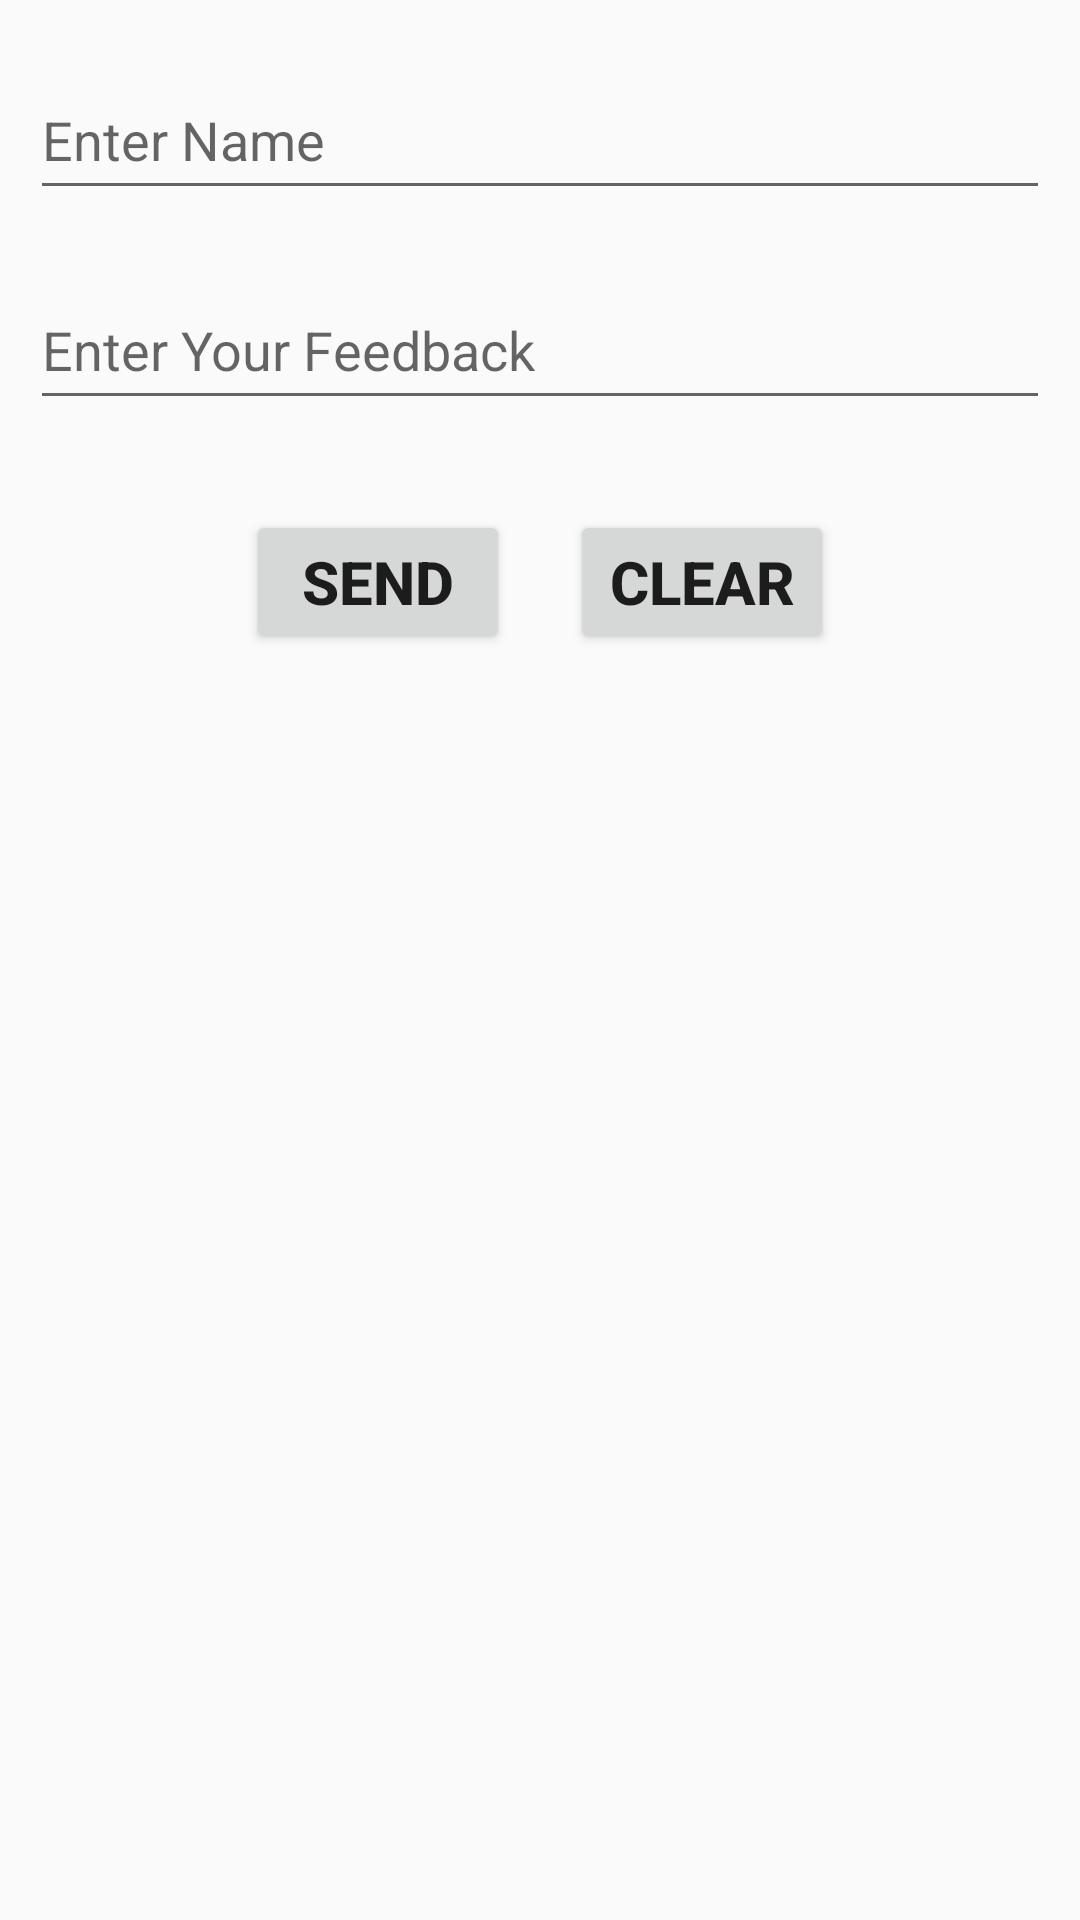

Here is an Android app screen rendered from its layout file. Give the layout XML and the strings, colors and styles it references.
<!-- AndroidManifest.xml: application theme Theme.CSE -->
<!-- res/layout/activity_feedback.xml -->
<?xml version="1.0" encoding="utf-8"?>
<LinearLayout xmlns:android="http://schemas.android.com/apk/res/android"
    xmlns:app="http://schemas.android.com/apk/res-auto"
    xmlns:tools="http://schemas.android.com/tools"
    android:layout_width="match_parent"
    android:layout_height="match_parent"
    android:orientation="vertical"
    android:gravity="center|top"
    tools:context=".FeedbackActivity">
    <EditText
        android:hint="Enter Name"
        android:layout_marginTop="20dp"
        android:layout_marginRight="10dp"
        android:layout_marginLeft="10dp"
        android:layout_width="match_parent"
        android:layout_height="50dp"
        android:id="@+id/edf1"/>
    <EditText
        android:hint="Enter Your Feedback"
        android:layout_marginTop="20dp"
        android:layout_marginRight="10dp"
        android:layout_marginLeft="10dp"
        android:layout_width="match_parent"
        android:layout_height="50dp"
        android:id="@+id/edf2"/>
    <LinearLayout
        android:layout_width="wrap_content"
        android:layout_height="wrap_content"
        android:orientation="horizontal"
        android:gravity="center"
        android:layout_margin="20dp">
    <Button
        android:layout_margin="10dp"
        android:layout_width="wrap_content"
        android:layout_height="wrap_content"
        android:id="@+id/bf1"
        android:text="send"
        android:textSize="20dp"
        android:textStyle="bold"/>
<Button
    android:textSize="20dp"
    android:textStyle="bold"
    android:layout_margin="10dp"
    android:layout_width="wrap_content"
    android:layout_height="wrap_content"
    android:id="@+id/bf2"
    android:text="Clear"/>
    </LinearLayout>
</LinearLayout>
<!-- resources referenced by this layout -->
<resources>
  <style name="Theme.CSE" parent="Theme.AppCompat.DayNight.DarkActionBar">
          
          <item name="colorPrimary">#ed5b2d</item>
          <item name="colorPrimaryVariant">#ffce6d</item>
          <item name="colorOnPrimary">@color/white</item>
          
          <item name="colorSecondary">@color/teal_200</item>
          <item name="colorSecondaryVariant">@color/teal_700</item>
          <item name="colorOnSecondary">@color/black</item>
          
          <item name="android:statusBarColor" tools:targetApi="l">?attr/colorPrimaryVariant</item>
          
      </style>
  <color name="white">#FFFFFFFF</color>
  <color name="teal_200">#FF03DAC5</color>
  <color name="teal_700">#FF018786</color>
  <color name="black">#FF000000</color>
</resources>
